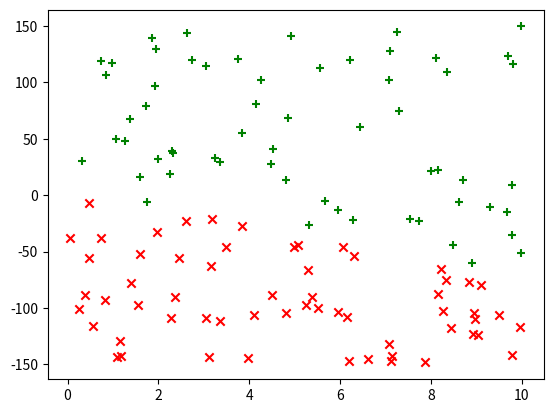

The script that saved this image:
import random
from typing import Optional

def linear(n:int,delta:float = 1,test:bool = True)->tuple[list,Optional[list]]:
    """
    产生一个用于单变量线性回归的数据集

    Args:
        n (int): 点数量
        delta(float): 数据的上下变动范围
        test(bool): 是否产生一个同等大小的测试集

    Returns:
        tuple[list,Optional[list]]: (lst,tst)
            lst: 数据集，[(x_1,y_1),(x_2,y_2),……,(x_n,y_n)]
            tst: 测试集，[(x_1,y_1),(x_2,y_2),……,(x_n,y_n)]
    """
    w1 = random.randrange(-100,100)/10
    w0 = random.randrange(-100,100)/10
    lst = []
    for i in range(n):
        x1 = random.randrange(0,10000)/100
        x2 = random.randrange(int(x1*w1+w0*100-delta*100),int(x1*w1+w0*100+delta*100))/100
        lst.append((x1,x2))
    if test == False:
        return lst,None
    else:
        tst = []
        i = 0
        while i < n:
            x1 = random.randrange(0,10000)/100
            x2 = random.randrange(int(x1*w1+w0*100-delta*100),int(x1*w1+w0*100+delta*100))/100
            if (x1,x2) not in lst:
                tst.append((x1,x2))
                i = i + 1
            else:
                continue
        return lst,tst

def cLinear(n:int,test:bool = True)->tuple[list,Optional[list]]:
    """
    产生一个用于线性分类的数据集

    Args:
        n (int): y = 0与y = 1的数据组各n个
        test(bool): 是否产生一个同等大小的测试集

    Returns:
        tuple[list,Optional[list]]: (lst,tst)
            lst: 数据集，[((x1_1,x2_1),y_1),((x1_2,x2_2),y_2),……,((x1_n,x2_n),y_n)]
            tst: 测试集，[((x1_1,x2_1),y_1),((x1_2,x2_2),y_2),……,((x1_n,x2_n),y_n)]
    """
    w1 = random.randrange(-100,100)/10
    w0 = random.randrange(-100,100)/10
    lst = []
    for i in range(n):
        x1 = random.randrange(0,1000)/100
        x2 = random.randrange(int(x1*w1+w0)*100+100,15000)/100
        lst.append(((x1,x2),1))
    for i in range(n):
        x1 = random.randrange(0,1000)/100
        x2 = random.randrange(-15000,int(x1*w1+w0)*100)/100
        lst.append(((x1,x2),0))
    if test == False:
        return lst,None
    else:
        tst = []
        i = 0
        while i < n:
            x1 = random.randrange(0,1000)/100
            x2 = random.randrange(int(x1*w1+w0)*100+100,15000)/100
            if ((x1,x2),1) not in lst:
                tst.append(((x1,x2),1))
                i = i + 1
            else:
                continue
        i = 0
        while i < n:
            x1 = random.randrange(0,1000)/100
            x2 = random.randrange(-15000,int(x1*w1+w0)*100)/100
            if ((x1,x2),0) not in lst:
                tst.append(((x1,x2),0))
                i = i + 1
            else:
                continue
        return lst,tst

if __name__ == "__main__":
    import matplotlib.pyplot as plt
    import os
    lst,tst = cLinear(30)
    for i in range(len(lst)):
        if lst[i][1] == 0:
            mark = "x"
            Color = "red"
        else:
            mark = "+"
            Color = "green"
        plt.scatter(lst[i][0][0],lst[i][0][1],marker = mark, color = Color)  # type: ignore
    plt.show()
    os.system("pause")
    try:
        for i in range(len(tst)):  # type: ignore
            if tst[i][1] == 0:  # type: ignore
                mark = "x"
                Color = "red"
            else:
                mark = "+"
                Color = "green"
            plt.scatter(tst[i][0][0],tst[i][0][1],marker = mark, color = Color)  # type: ignore
        plt.show()
    except:
        pass